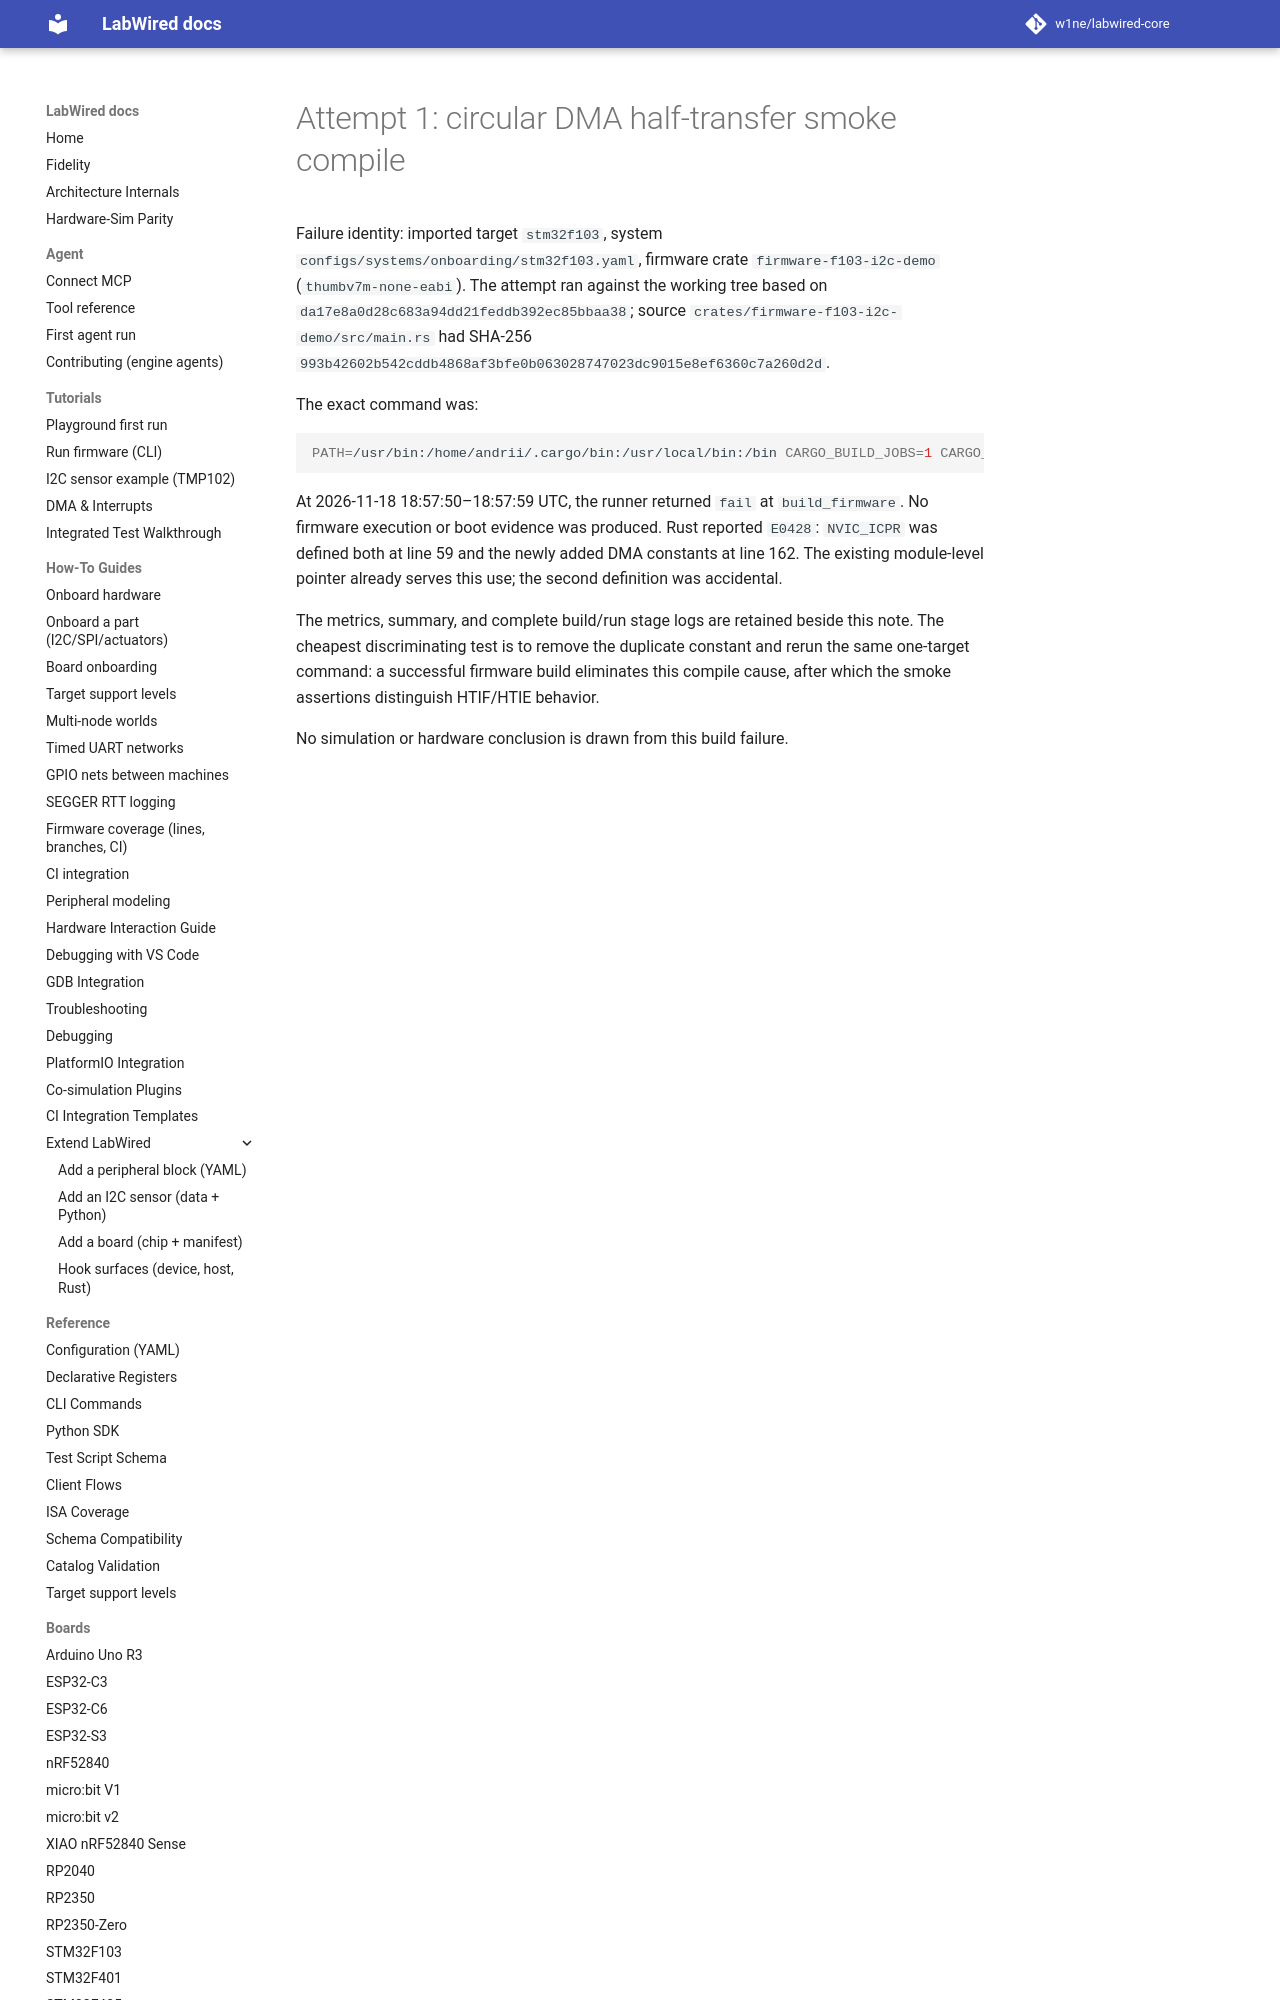

repository: w1ne/labwired-core · page: coverage/renode-onboarding/attempt-history/stm32f103/2026-11-18-half-transfer-duplicate-const/index.html · generator: mkdocs

# Attempt 1: circular DMA half-transfer smoke compile

Failure identity: imported target `stm32f103`, system
`configs/systems/onboarding/stm32f103.yaml`, firmware crate
`firmware-f103-i2c-demo` (`thumbv7m-none-eabi`). The attempt ran against the
working tree based on `da17e8a0d28c683a94dd21feddb392ec85bbaa38`; source
`crates/firmware-f103-i2c-demo/src/main.rs` had SHA-256
`993b42602b542cddb4868af3bfe0b063028747023dc9015e8ef6360c7a260d2d`.

The exact command was:
